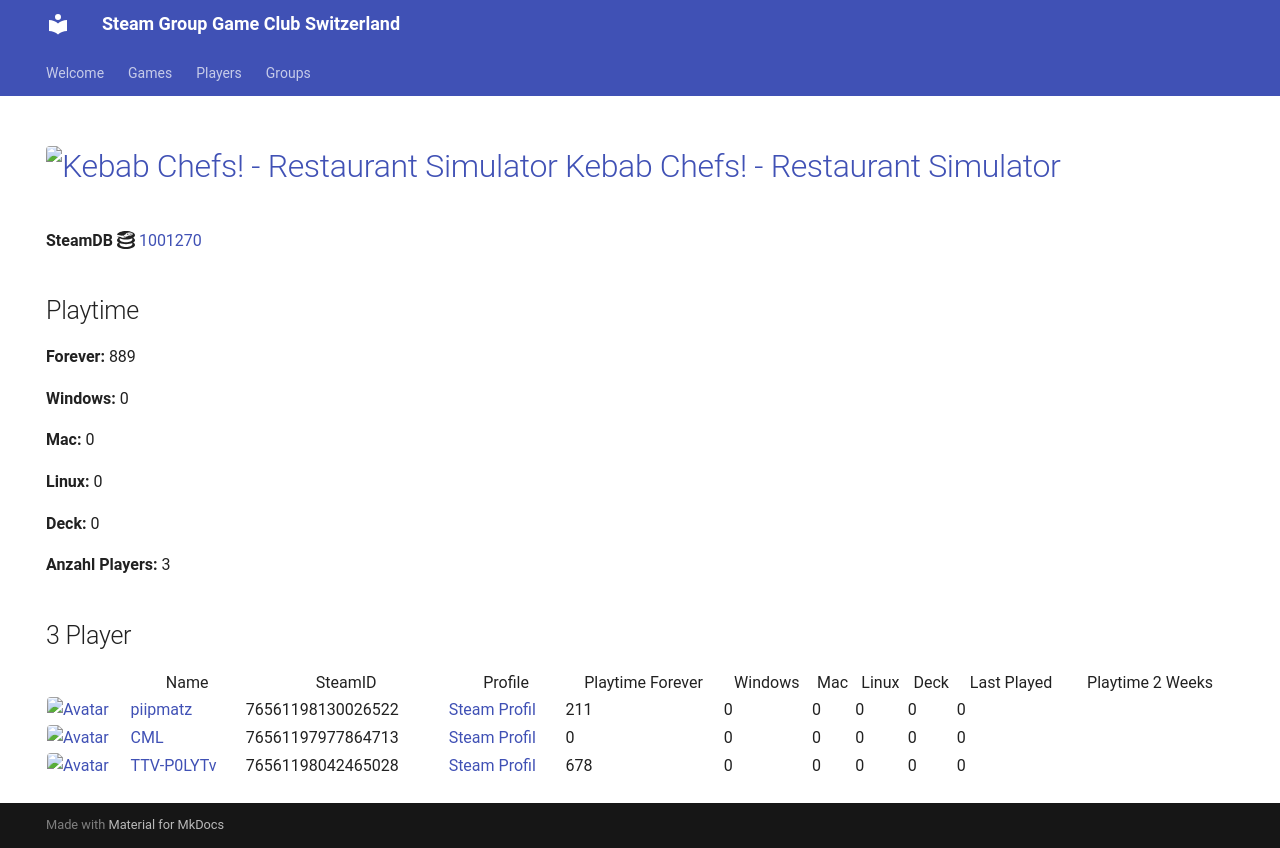

repository: Game-Club-Switzerland/steam.gameclub.ch · page: game/1001270/index.html · generator: mkdocs

---
hide:
  - navigation
  - toc
---
# <a href="https://store.steampowered.com/app/1001270"><img src="https://media.steampowered.com/steamcommunity/public/images/apps/1001270/101ebac992c88da333970c8d0fb6bd3a6d7527fc.jpg" alt="Kebab Chefs! - Restaurant Simulator" style="width:32px;height:32px;border-radius:4px;" /> Kebab Chefs! - Restaurant Simulator</a>

**SteamDB :simple-steamdb:** <a href="https://steamdb.info/app/1001270">1001270</a>

## Playtime

**Forever:** 889

**Windows:** 0

**Mac:** 0

**Linux:** 0

**Deck:** 0

**Anzahl Players:** 3
## 3 Player

<table id="charts-table" class="display" style="width:100%">
            <thead>
                <tr>
                    <th></th>
                    <th>Name</th>
                    <th>SteamID</th>
                    <th>Profile</th>
                    <th>Playtime Forever</th>
                    <th>Windows</th>
                    <th>Mac</th>
                    <th>Linux</th>
                    <th>Deck</th>
                    <th>Last Played</th>
                    <th>Playtime 2 Weeks</th>
                </tr>
            </thead>
            <tbody>
        <tr>
<td><a href="/player/76561198042465028" target="_blank" title="TTV-P0LYTv"><img src="https://avatars.steamstatic.com/95d8f1c00bbdc43e289e494f3dad027a6f930ac4_full.jpg" alt="Avatar" style="width:48px;height:48px;border-radius:4px;"></a></td><td><a href="/player/76561198042465028" target="_blank" title="TTV-P0LYTv">TTV-P0LYTv</a></td><td>76561198042465028</td><td><a href="https://steamcommunity.com/id/SSEhArDcOrE/" target="_blank">Steam Profil</a></td><td>678</td><td>0</td><td>0</td><td>0</td><td>0</td><td>0</td><td></td></tr>
<tr>
<td><a href="/player/76561197977864713" target="_blank" title="CML"><img src="https://avatars.steamstatic.com/a52dfe7d3ee19120d8b9b8722f269d6aeb35bd93_full.jpg" alt="Avatar" style="width:48px;height:48px;border-radius:4px;"></a></td><td><a href="/player/76561197977864713" target="_blank" title="CML">CML</a></td><td>76561197977864713</td><td><a href="https://steamcommunity.com/profiles/76561197977864713/" target="_blank">Steam Profil</a></td><td>0</td><td>0</td><td>0</td><td>0</td><td>0</td><td>0</td><td></td></tr>
<tr>
<td><a href="/player/76561198130026522" target="_blank" title="piipmatz"><img src="https://avatars.steamstatic.com/d80dda23bd7aac56321ff3e591ac4ad9cdee53e6_full.jpg" alt="Avatar" style="width:48px;height:48px;border-radius:4px;"></a></td><td><a href="/player/76561198130026522" target="_blank" title="piipmatz">piipmatz</a></td><td>76561198130026522</td><td><a href="https://steamcommunity.com/id/piipmatz_ch/" target="_blank">Steam Profil</a></td><td>211</td><td>0</td><td>0</td><td>0</td><td>0</td><td>0</td><td></td></tr>
</tbody>
</table>
